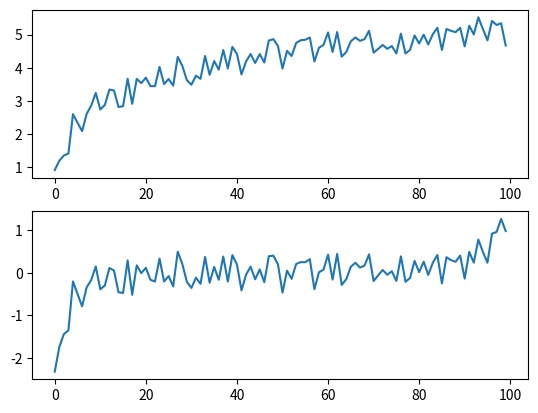

Write Python code to recreate this figure.
import numpy as np
from numpy.fft import fft, ifft, fftshift
from math import pi, fabs, floor
from matplotlib import pyplot as plt

N = 100
H = np.zeros(N)
D0 = 20
for k in range(N):
	H[k] = 1 / (1 + fabs(floor(N/2)-k) / D0) ** 4
n = np.array([_ for _ in range(N)])
x = np.log(n+1) + np.random.random(N)
X = fftshift(fft(x))
H_hp = 1 - H
y = ifft(fftshift(X * H_hp)).real

plt.subplot(2, 1, 1)
plt.plot(x)
plt.subplot(2, 1, 2)
plt.plot(y)
plt.show()